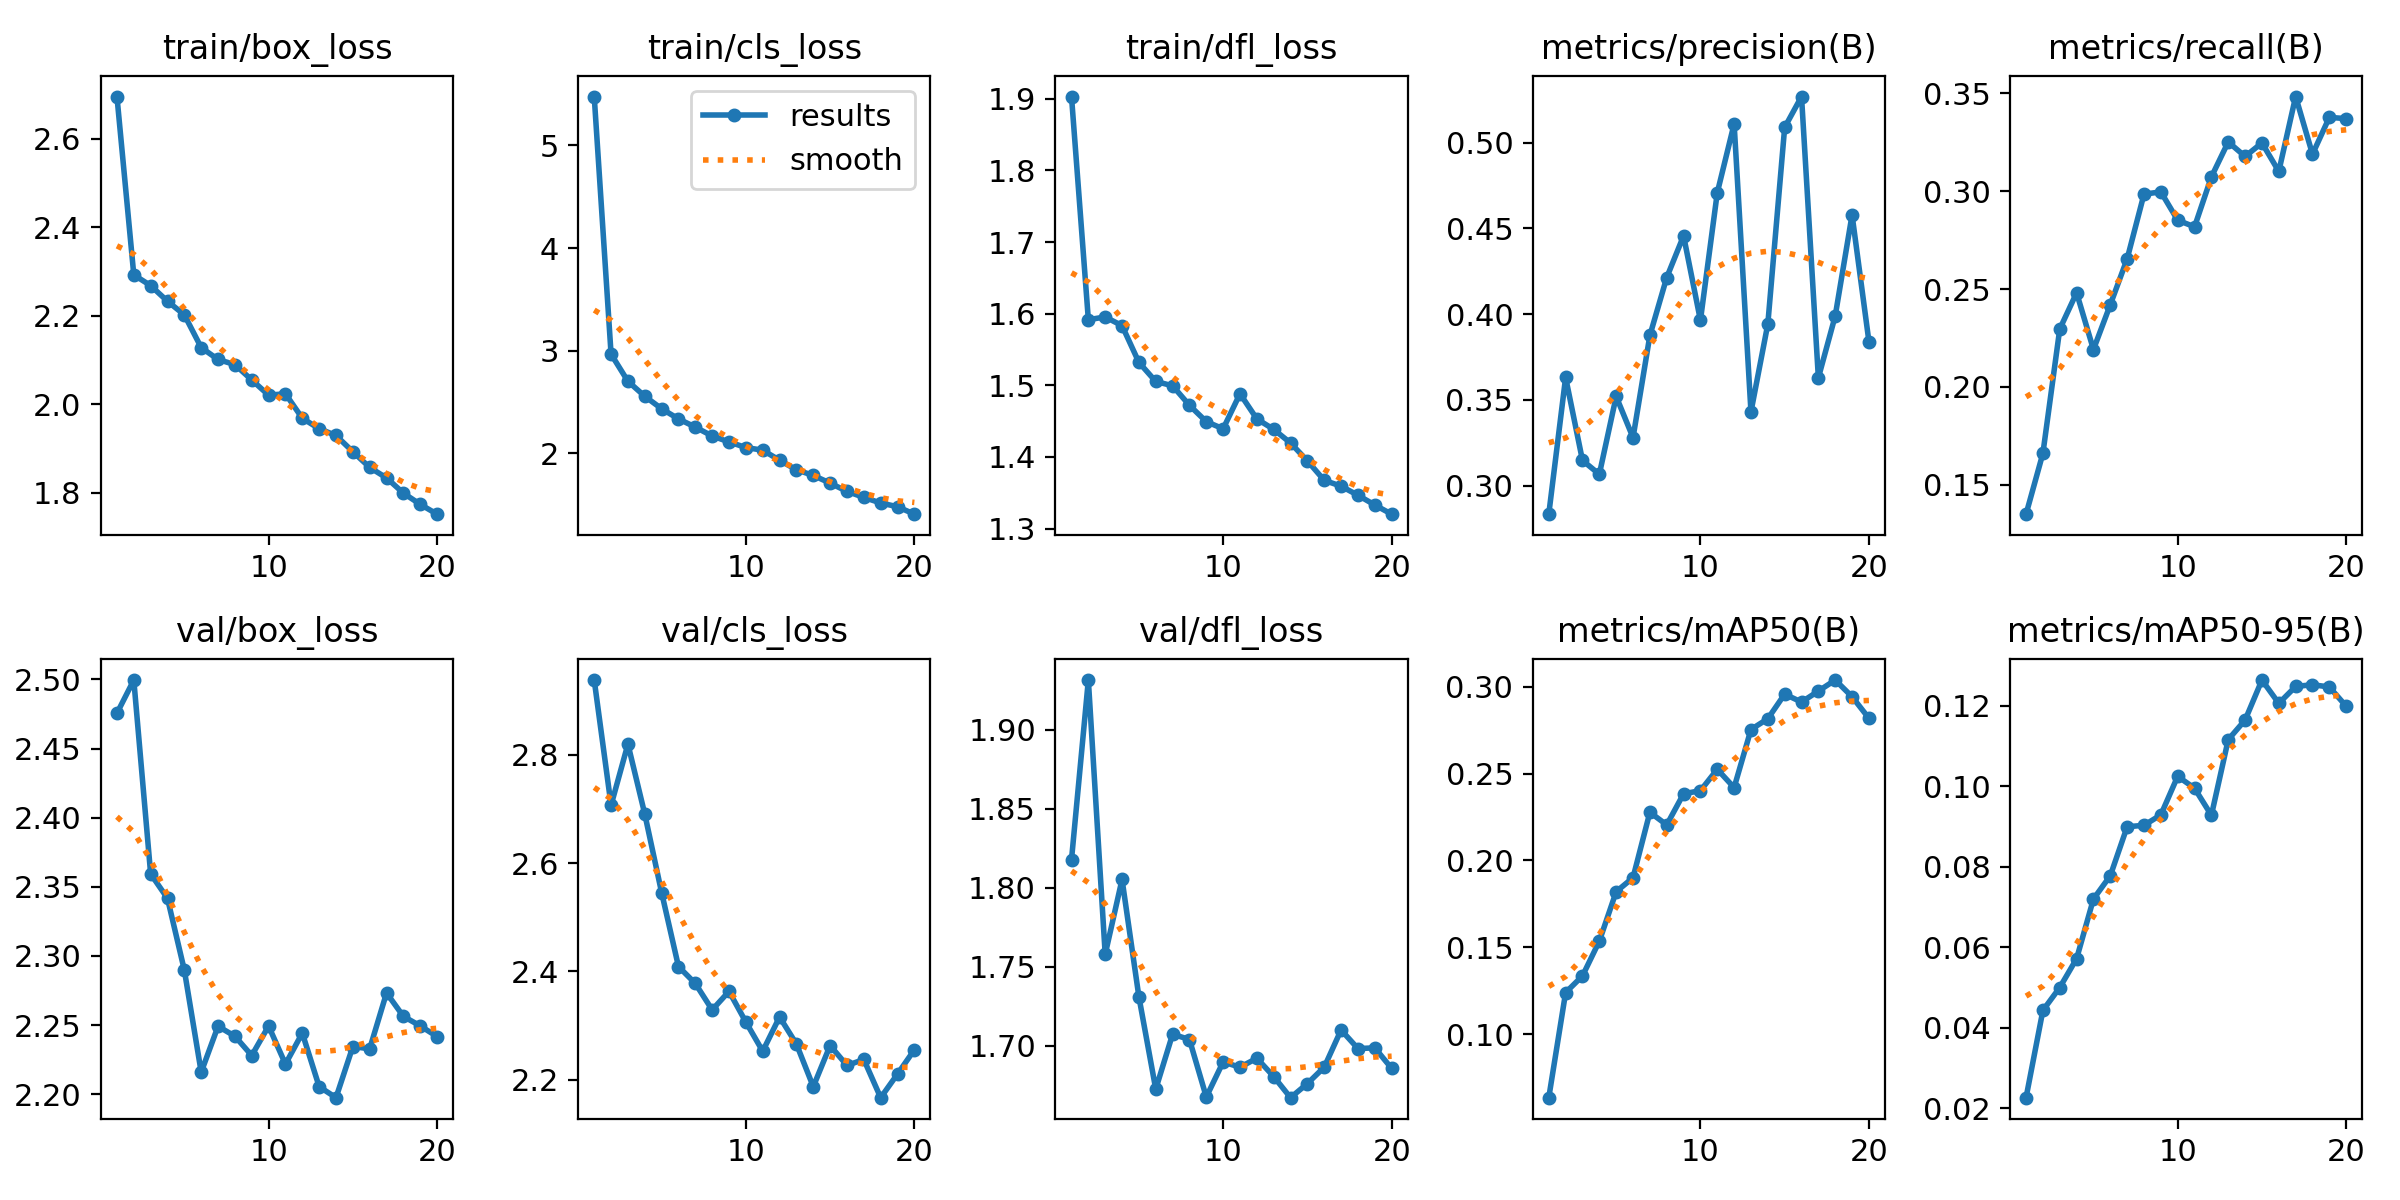

The file beside this chart, header and first rows:
epoch, time, train/box_loss, train/cls_loss, train/dfl_loss, metrics/precision(B), metrics/recall(B), metrics/mAP50(B), metrics/mAP50-95(B), val/box_loss, val/cls_loss, val/dfl_loss, lr/pg0, lr/pg1, lr/pg2
1, 27.32, 2.695, 5.477, 1.903, 0.2834, 0.135, 0.06334, 0.02257, 2.476, 2.938, 1.818, 0.0001739, 0.0001739, 0.0001739
2, 51.68, 2.292, 2.967, 1.592, 0.3631, 0.1661, 0.1239, 0.04428, 2.5, 2.707, 1.932, 0.0003319, 0.0003319, 0.0003319
3, 75.56, 2.268, 2.703, 1.595, 0.3147, 0.2296, 0.1334, 0.04997, 2.359, 2.82, 1.758, 0.0004726, 0.0004726, 0.0004726
4, 99.26, 2.233, 2.557, 1.583, 0.3066, 0.2481, 0.1535, 0.05714, 2.342, 2.691, 1.805, 0.0004479, 0.0004479, 0.0004479
5, 123, 2.202, 2.435, 1.532, 0.352, 0.2191, 0.182, 0.07199, 2.29, 2.546, 1.731, 0.0004219, 0.0004219, 0.0004219
6, 146.8, 2.128, 2.336, 1.505, 0.328, 0.242, 0.19, 0.07778, 2.216, 2.409, 1.672, 0.0003958, 0.0003958, 0.0003958
7, 170.7, 2.101, 2.256, 1.499, 0.3876, 0.2654, 0.2277, 0.08996, 2.249, 2.378, 1.707, 0.0003698, 0.0003698, 0.0003698
8, 194.5, 2.089, 2.17, 1.472, 0.4214, 0.2985, 0.2204, 0.09032, 2.242, 2.329, 1.704, 0.0003437, 0.0003437, 0.0003437
9, 218.4, 2.055, 2.112, 1.449, 0.4457, 0.2996, 0.2383, 0.09291, 2.228, 2.363, 1.667, 0.0003177, 0.0003177, 0.0003177
10, 242.1, 2.02, 2.057, 1.439, 0.3965, 0.2852, 0.2401, 0.1025, 2.249, 2.307, 1.69, 0.0002917, 0.0002917, 0.0002917
11, 266.5, 2.023, 2.032, 1.488, 0.4708, 0.2818, 0.2524, 0.09954, 2.222, 2.253, 1.686, 0.0002656, 0.0002656, 0.0002656
12, 290.1, 1.968, 1.934, 1.453, 0.511, 0.3073, 0.2419, 0.09281, 2.244, 2.316, 1.692, 0.0002396, 0.0002396, 0.0002396
13, 314, 1.944, 1.84, 1.439, 0.3431, 0.3251, 0.2753, 0.1116, 2.205, 2.266, 1.68, 0.0002136, 0.0002136, 0.0002136
14, 337.6, 1.929, 1.786, 1.42, 0.3943, 0.3177, 0.2815, 0.1165, 2.197, 2.187, 1.667, 0.0001875, 0.0001875, 0.0001875
15, 360.9, 1.893, 1.711, 1.395, 0.509, 0.3246, 0.2957, 0.1265, 2.234, 2.263, 1.676, 0.0001615, 0.0001615, 0.0001615
16, 384.2, 1.857, 1.63, 1.367, 0.527, 0.3101, 0.2911, 0.1206, 2.233, 2.227, 1.686, 0.0001354, 0.0001354, 0.0001354
17, 407.6, 1.833, 1.572, 1.359, 0.3629, 0.3483, 0.2975, 0.1249, 2.273, 2.237, 1.71, 0.0001094, 0.0001094, 0.0001094
18, 431, 1.799, 1.517, 1.347, 0.399, 0.3189, 0.3038, 0.1253, 2.256, 2.167, 1.698, 8.3371e-05, 8.3371e-05, 8.3371e-05
19, 454.9, 1.774, 1.481, 1.333, 0.4579, 0.3377, 0.2942, 0.1247, 2.249, 2.211, 1.699, 5.7334e-05, 5.7334e-05, 5.7334e-05
20, 478.9, 1.751, 1.408, 1.32, 0.3841, 0.3371, 0.2818, 0.1199, 2.242, 2.255, 1.686, 3.1297e-05, 3.1297e-05, 3.1297e-05
